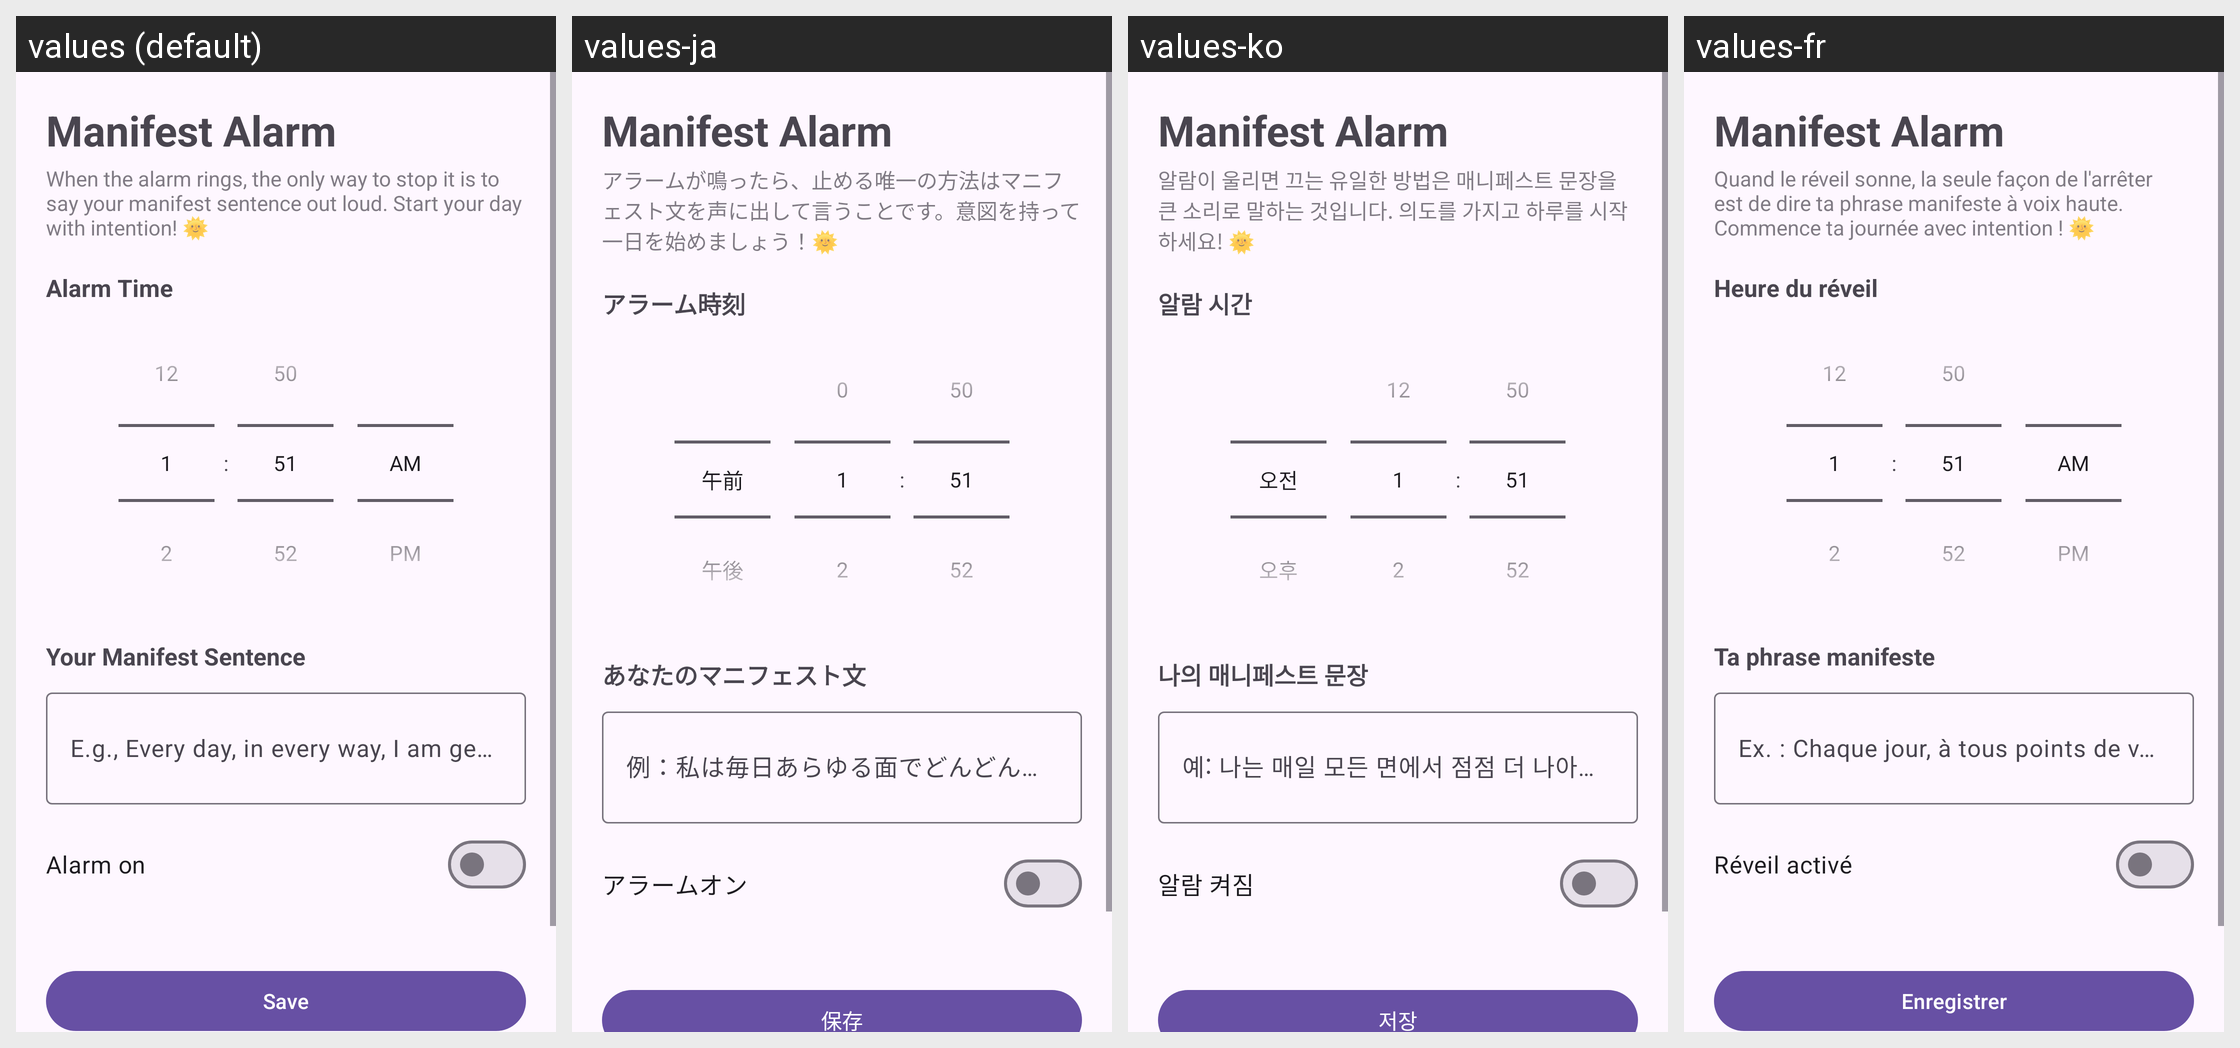

Strings drawn on this Android screen and how each of the app's shown locales translates them:
Android screen res/layout/activity_main.xml rendered under 4 locales, left to right: values (default), values-ja, values-ko, values-fr. Device: Nexus 5 (rendered at 1080×1920; each locale shown at half size, 540×960, under a caption strip naming it); theme Theme.ManifestAlarm.
Other locales in the repository, not shown: values-ar, values-de, values-es, values-hi, values-id, values-it, values-pt, values-ru, values-tr, values-zh.
Strings drawn on this screen, with the default value and each locale's value (text and hints the layout hard-codes, and strings that could not be matched under every locale, appear in the picture but are not listed):

app_name
  values: Manifest Alarm
  values-ja: Manifest Alarm
  values-ko: Manifest Alarm
  values-fr: Manifest Alarm

how_it_works
  values: When the alarm rings, the only way to stop it is to say your manifest sentence out loud. Start your day with intention! 🌞
  values-ja: アラームが鳴ったら、止める唯一の方法はマニフェスト文を声に出して言うことです。意図を持って一日を始めましょう！🌞
  values-ko: 알람이 울리면 끄는 유일한 방법은 매니페스트 문장을 큰 소리로 말하는 것입니다. 의도를 가지고 하루를 시작하세요! 🌞
  values-fr: Quand le réveil sonne, la seule façon de l'arrêter est de dire ta phrase manifeste à voix haute. Commence ta journée avec intention ! 🌞

alarm_time_title
  values: Alarm Time
  values-ja: アラーム時刻
  values-ko: 알람 시간
  values-fr: Heure du réveil

manifest_title
  values: Your Manifest Sentence
  values-ja: あなたのマニフェスト文
  values-ko: 나의 매니페스트 문장
  values-fr: Ta phrase manifeste

manifest_hint
  values: E.g., Every day, in every way, I am getting better
  values-ja: 例：私は毎日あらゆる面でどんどん良くなっている
  values-ko: 예: 나는 매일 모든 면에서 점점 더 나아지고 있다
  values-fr: Ex. : Chaque jour, à tous points de vue, je vais de mieux en mieux

alarm_enabled
  values: Alarm on
  values-ja: アラームオン
  values-ko: 알람 켜짐
  values-fr: Réveil activé

save
  values: Save
  values-ja: 保存
  values-ko: 저장
  values-fr: Enregistrer
